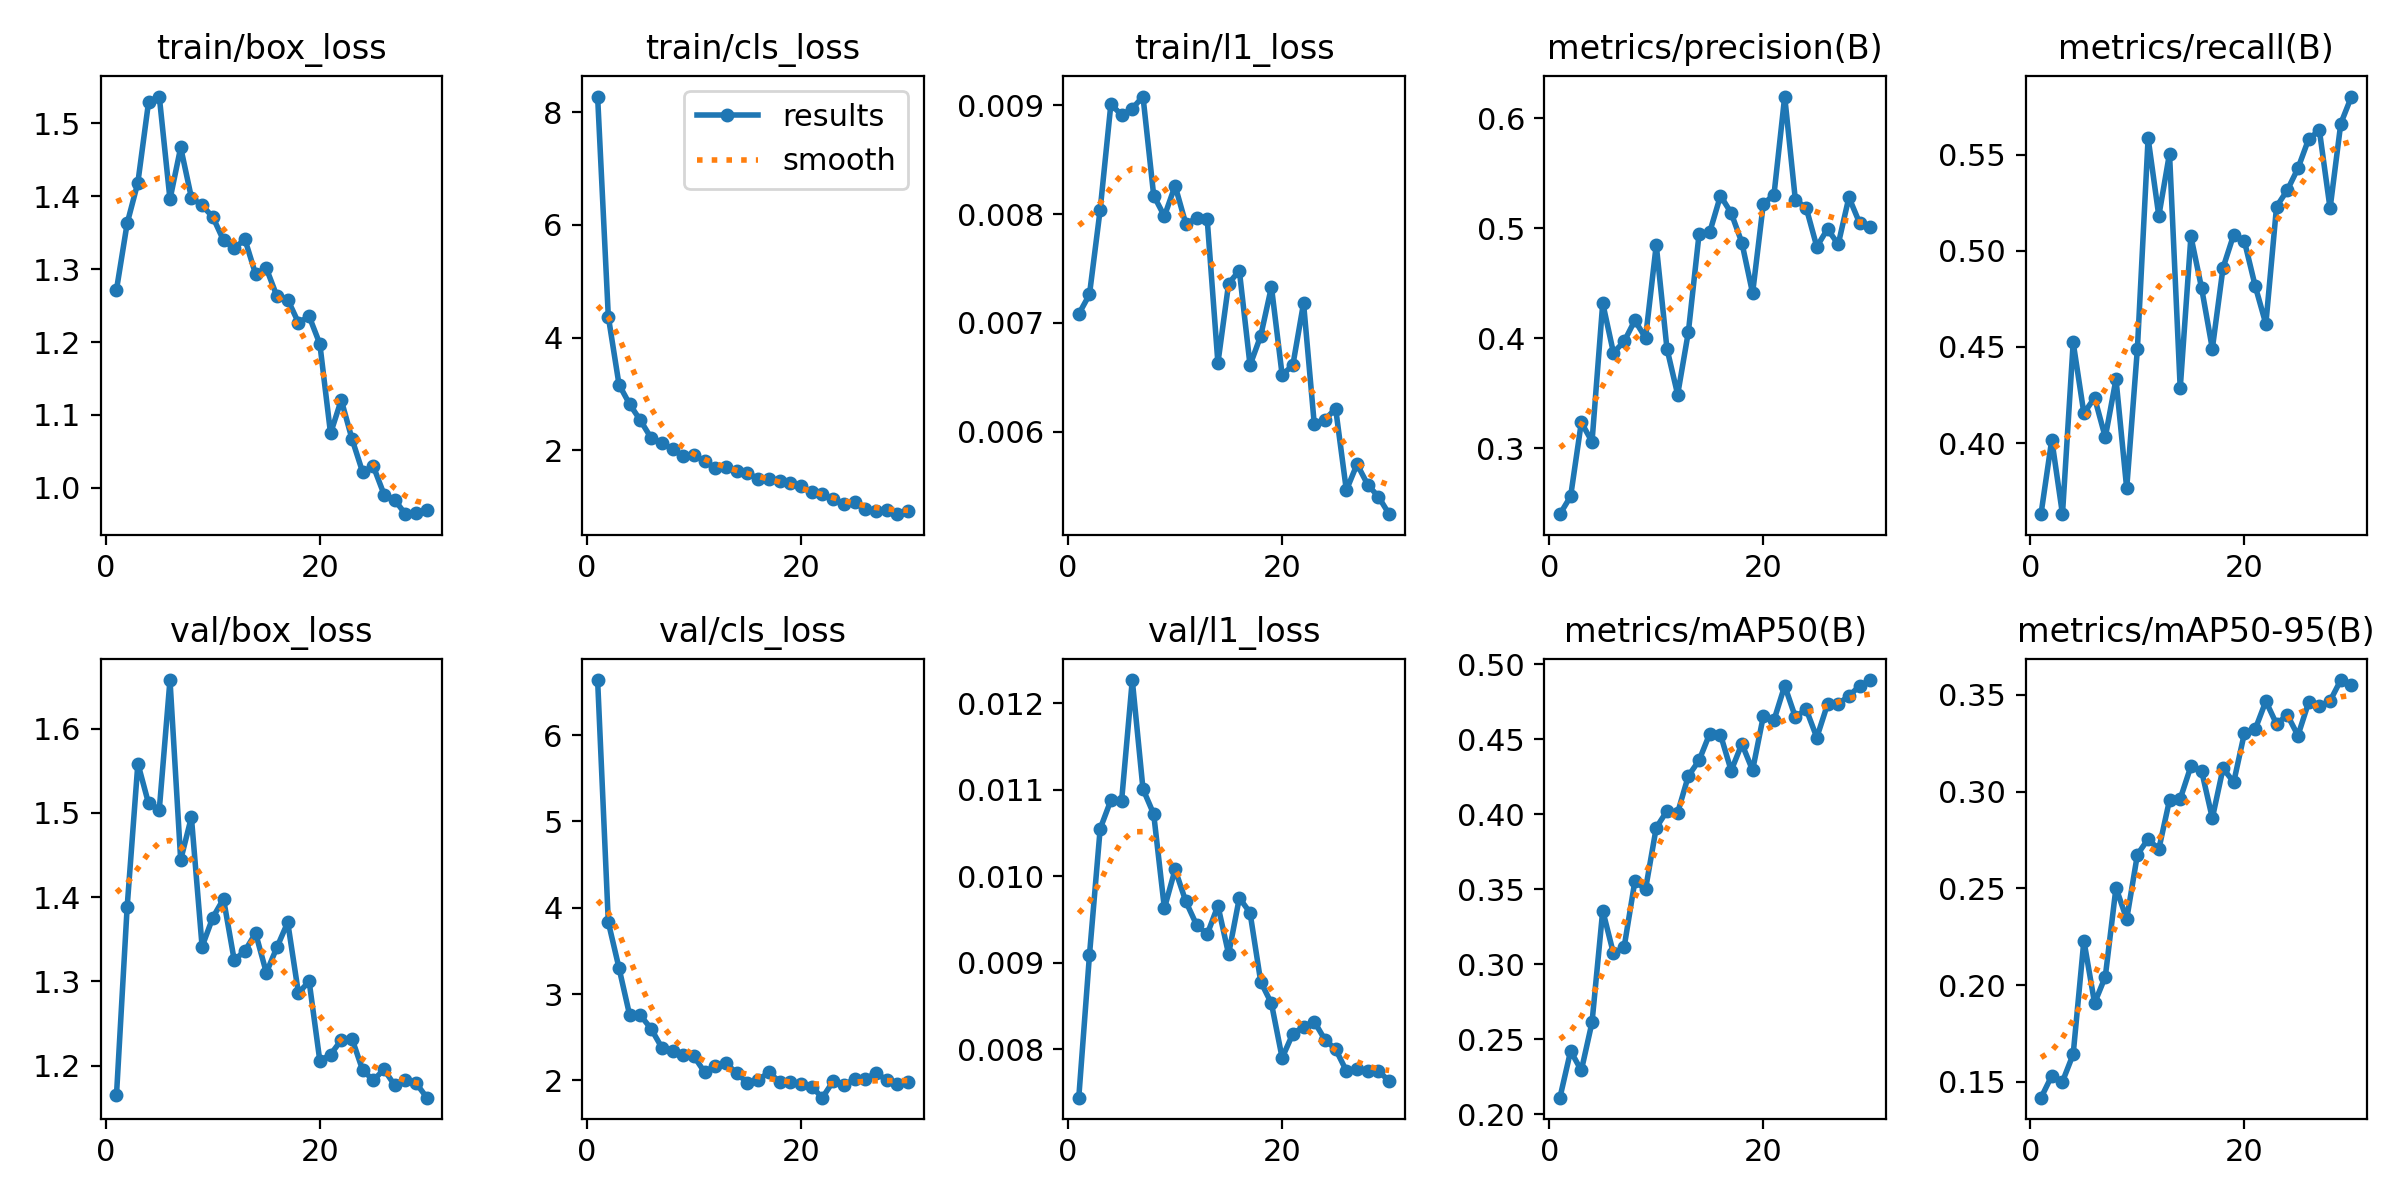

Source data for this figure (header and first rows):
epoch, time, train/box_loss, train/cls_loss, train/l1_loss, metrics/precision(B), metrics/recall(B), metrics/mAP50(B), metrics/mAP50-95(B), val/box_loss, val/cls_loss, val/l1_loss, lr/pg0, lr/pg1, lr/pg2
1, 19.43, 1.272, 8.275, 0.00708, 0.2402, 0.3633, 0.2109, 0.1419, 1.165, 6.636, 0.00744, 0.0004653, 0.0004653, 0.0004653
2, 34.07, 1.363, 4.371, 0.00726, 0.2564, 0.4018, 0.242, 0.1532, 1.388, 3.833, 0.00909, 0.0009105, 0.0009105, 0.0009105
3, 48.6, 1.419, 3.165, 0.00804, 0.3236, 0.363, 0.229, 0.1502, 1.558, 3.302, 0.01055, 0.001324, 0.001324, 0.001324
4, 62.98, 1.53, 2.814, 0.00901, 0.3061, 0.4523, 0.2611, 0.1643, 1.511, 2.753, 0.01088, 0.001288, 0.001288, 0.001288
5, 77.62, 1.537, 2.529, 0.00891, 0.432, 0.4155, 0.3357, 0.223, 1.504, 2.754, 0.01087, 0.00124, 0.00124, 0.00124
6, 91.97, 1.396, 2.216, 0.00897, 0.3869, 0.4236, 0.3071, 0.1908, 1.658, 2.598, 0.01227, 0.001193, 0.001193, 0.001193
7, 107, 1.467, 2.137, 0.00908, 0.3972, 0.403, 0.3113, 0.2044, 1.444, 2.38, 0.01101, 0.001146, 0.001146, 0.001146
8, 121.2, 1.398, 2.014, 0.00817, 0.4163, 0.4333, 0.3551, 0.2504, 1.495, 2.337, 0.01072, 0.001099, 0.001099, 0.001099
9, 136.5, 1.387, 1.899, 0.00798, 0.4004, 0.3764, 0.3499, 0.2341, 1.341, 2.294, 0.00963, 0.001052, 0.001052, 0.001052
10, 151.8, 1.372, 1.919, 0.00826, 0.4849, 0.4491, 0.3909, 0.2675, 1.376, 2.28, 0.01008, 0.001005, 0.001005, 0.001005
11, 166.1, 1.34, 1.801, 0.00791, 0.3907, 0.5586, 0.402, 0.2755, 1.398, 2.095, 0.00971, 0.0009574, 0.0009574, 0.0009574
12, 180.2, 1.329, 1.687, 0.00796, 0.3489, 0.5181, 0.4009, 0.2702, 1.325, 2.172, 0.00944, 0.0009103, 0.0009103, 0.0009103
13, 194, 1.341, 1.7, 0.00795, 0.4058, 0.5506, 0.4254, 0.2956, 1.336, 2.197, 0.00933, 0.0008631, 0.0008631, 0.0008631
14, 208.5, 1.293, 1.63, 0.00663, 0.4948, 0.4285, 0.4358, 0.2962, 1.357, 2.085, 0.00966, 0.000816, 0.000816, 0.000816
15, 223.4, 1.301, 1.594, 0.00736, 0.4966, 0.5075, 0.4537, 0.3131, 1.31, 1.971, 0.0091, 0.0007688, 0.0007688, 0.0007688
16, 238.2, 1.263, 1.497, 0.00748, 0.5297, 0.4805, 0.4529, 0.3106, 1.341, 2.006, 0.00975, 0.0007216, 0.0007216, 0.0007216
17, 253, 1.258, 1.482, 0.00661, 0.514, 0.4491, 0.4289, 0.2862, 1.37, 2.094, 0.00958, 0.0006745, 0.0006745, 0.0006745
18, 267.6, 1.227, 1.459, 0.00688, 0.487, 0.4911, 0.4468, 0.312, 1.286, 1.985, 0.00878, 0.0006273, 0.0006273, 0.0006273
19, 282.6, 1.235, 1.425, 0.00733, 0.4411, 0.5084, 0.4292, 0.3049, 1.3, 1.982, 0.00853, 0.0005802, 0.0005802, 0.0005802
20, 297.2, 1.197, 1.36, 0.00652, 0.5221, 0.5049, 0.4651, 0.3303, 1.205, 1.957, 0.0079, 0.000533, 0.000533, 0.000533
21, 313.7, 1.074, 1.257, 0.00661, 0.5306, 0.4818, 0.4627, 0.3321, 1.213, 1.927, 0.00818, 0.0004859, 0.0004859, 0.0004859
22, 328, 1.12, 1.215, 0.00718, 0.6198, 0.4619, 0.4855, 0.3467, 1.23, 1.801, 0.00826, 0.0004387, 0.0004387, 0.0004387
23, 342.3, 1.067, 1.13, 0.00607, 0.5255, 0.523, 0.4646, 0.3348, 1.232, 1.989, 0.00832, 0.0003915, 0.0003915, 0.0003915
24, 356.2, 1.021, 1.051, 0.00611, 0.519, 0.5315, 0.47, 0.3396, 1.195, 1.946, 0.00811, 0.0003444, 0.0003444, 0.0003444
25, 369.6, 1.029, 1.073, 0.00621, 0.4833, 0.5429, 0.451, 0.3289, 1.183, 2.015, 0.008, 0.0002972, 0.0002972, 0.0002972
26, 382.7, 0.9907, 0.9568, 0.00546, 0.4994, 0.5581, 0.4732, 0.3461, 1.195, 2.021, 0.00775, 0.0002501, 0.0002501, 0.0002501
27, 395.9, 0.9832, 0.9242, 0.0057, 0.4855, 0.5627, 0.4734, 0.3441, 1.176, 2.083, 0.00777, 0.0002029, 0.0002029, 0.0002029
28, 410.2, 0.9637, 0.9427, 0.00551, 0.5282, 0.522, 0.4788, 0.3468, 1.182, 2.008, 0.00775, 0.0001558, 0.0001558, 0.0001558
29, 424.2, 0.9651, 0.8655, 0.0054, 0.5048, 0.5661, 0.4854, 0.3576, 1.179, 1.96, 0.00775, 0.0001086, 0.0001086, 0.0001086
30, 438.3, 0.97, 0.924, 0.00524, 0.5014, 0.5802, 0.4894, 0.3553, 1.162, 1.983, 0.00763, 6.1447e-05, 6.1447e-05, 6.1447e-05
